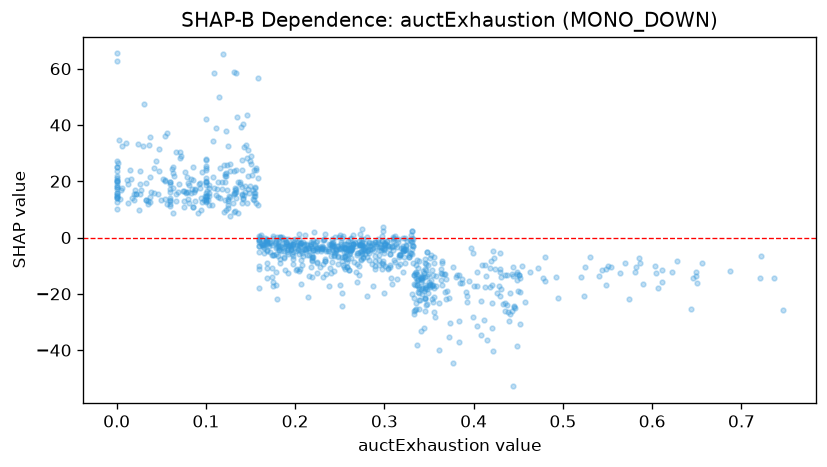

The file beside this chart, header and first rows:
feature_value, shap_value
0.308, -16.43
0.332, -9.037
0.031, 47.28
0.037, 35.85
0.357, -28.12
0.183, -8.974
0.165, -5.583
0.361, -40.11
0.297, -9.08
0.214, -21.11
0.179, -16.8
0.158, 56.77
0.348, -5.26
0.336, -38.21
0.252, -24.46
0.175, -17.14
0.397, -3.835
0.43, -12.37
0.174, -13.84
0.281, -20.77
0.18, -21.94
0.746, -25.59
0.189, -11.36
0.298, -9.224
0.298, -8.221
0.054, 20.54
0.206, -16.5
0.134, 58.5
0.219, -13.84
0.243, -12.06
0.168, -14.46
0.131, 58.68
0.248, -6.697
0.334, -25.82
0.25, -16.77
0.428, -17.22
0.0, 65.42
0.287, -17.28
0.444, -52.87
0.175, -15.74
0.231, -9.23
0.256, -11.21
0.448, -38.46
0.16, -17.95
0.0, 62.82
0.109, 58.38
0.119, 65.05
0.331, -19.96
0.238, -17.31
0.415, -36.27
0.369, -14.71
0.333, -27.13
0.204, -11.73
0.29, -8.198
0.16, -10.22
0.223, -3.554
0.235, -13
0.174, -10.75
0.347, -24.01
0.135, 43
... 924 more rows
